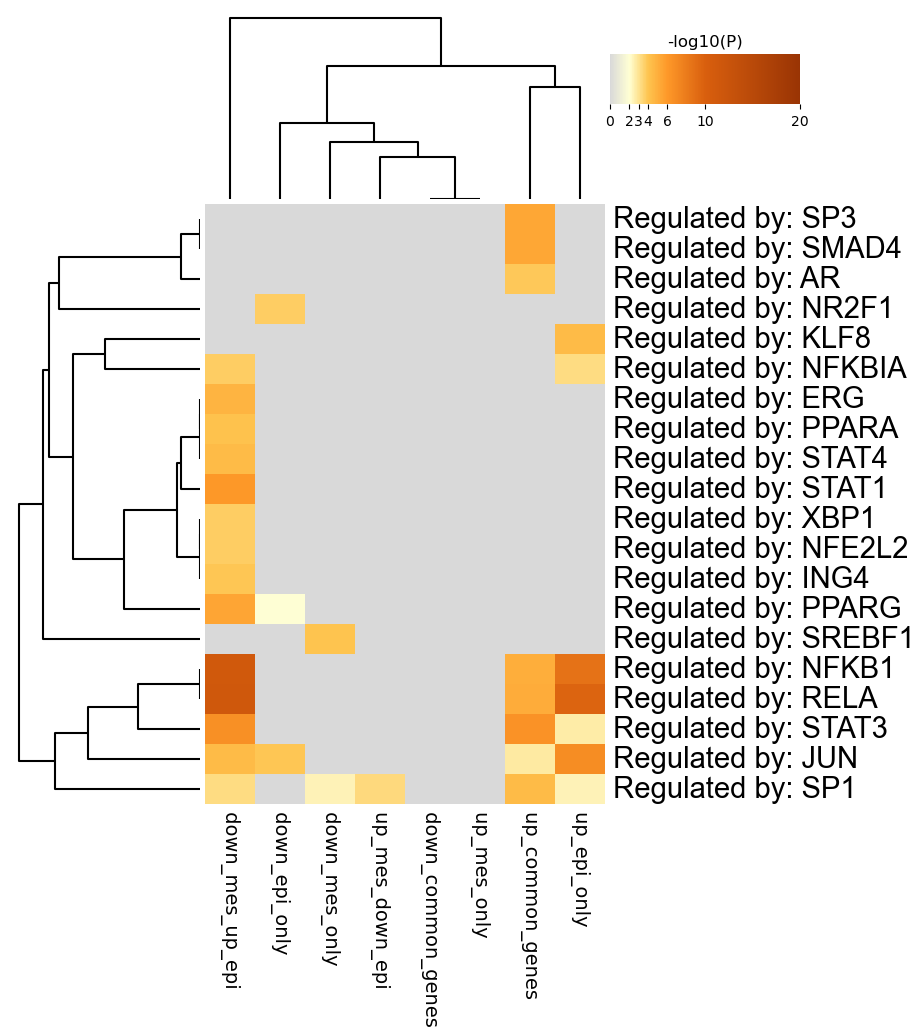

The file beside this chart, header and first rows:
GO, Description, _LogP_down_common_genes, _LogP_down_epi_only, _LogP_down_mes_only, _LogP_down_mes_up_epi, _LogP_up_common_genes, _LogP_up_epi_only, _LogP_up_mes_down_epi, _LogP_up_mes_only
TRR01259, Regulated by: SP3, 0.0, 0.0, 0.0, 0.0, -5.317, 0.0, 0.0, 0.0
TRR01236, Regulated by: SMAD4, 0.0, 0.0, 0.0, 0.0, -5.382, 0.0, 0.0, 0.0
TRR00011, Regulated by: AR, 0.0, 0.0, 0.0, 0.0, -3.839, 0.0, 0.0, 0.0
TRR00905, Regulated by: NR2F1, 0.0, -3.726, 0.0, 0.0, 0.0, 0.0, 0.0, 0.0
TRR00678, Regulated by: KLF8, 0.0, 0.0, 0.0, 0.0, 0.0, -4.405, 0.0, 0.0
TRR00877, Regulated by: NFKBIA, 0.0, 0.0, 0.0, -3.73, 0.0, -3.236, 0.0, 0.0
TRR00274, Regulated by: ERG, 0.0, 0.0, 0.0, -4.712, 0.0, 0.0, 0.0, 0.0
TRR01060, Regulated by: PPARA, 0.0, 0.0, 0.0, -4.123, 0.0, 0.0, 0.0, 0.0
TRR01278, Regulated by: STAT4, 0.0, 0.0, 0.0, -4.384, 0.0, 0.0, 0.0, 0.0
TRR01275, Regulated by: STAT1, 0.0, 0.0, 0.0, -6.056, 0.0, 0.0, 0.0, 0.0
TRR01538, Regulated by: XBP1, 0.0, 0.0, 0.0, -3.73, 0.0, 0.0, 0.0, 0.0
TRR00869, Regulated by: NFE2L2, 0.0, 0.0, 0.0, -3.73, 0.0, 0.0, 0.0, 0.0
TRR00601, Regulated by: ING4, 0.0, 0.0, 0.0, -3.937, 0.0, 0.0, 0.0, 0.0
TRR01062, Regulated by: PPARG, 0.0, -2.006, 0.0, -5.399, 0.0, 0.0, 0.0, 0.0
TRR01268, Regulated by: SREBF1, 0.0, 0.0, -4.035, 0.0, 0.0, 0.0, 0.0, 0.0
TRR00875, Regulated by: NFKB1, 0.0, 0.0, 0.0, -11.33, -5.031, -8.668, 0.0, 0.0
TRR01158, Regulated by: RELA, 0.0, 0.0, 0.0, -11.45, -5.108, -9.67, 0.0, 0.0
TRR01277, Regulated by: STAT3, 0.0, 0.0, 0.0, -6.618, -6.428, -2.729, 0.0, 0.0
TRR00645, Regulated by: JUN, 0.0, -3.979, 0.0, -4.387, -2.749, -6.868, 0.0, 0.0
TRR01256, Regulated by: SP1, 0.0, 0.0, -2.47, -3.249, -4.4, -2.486, -3.32, 0.0
